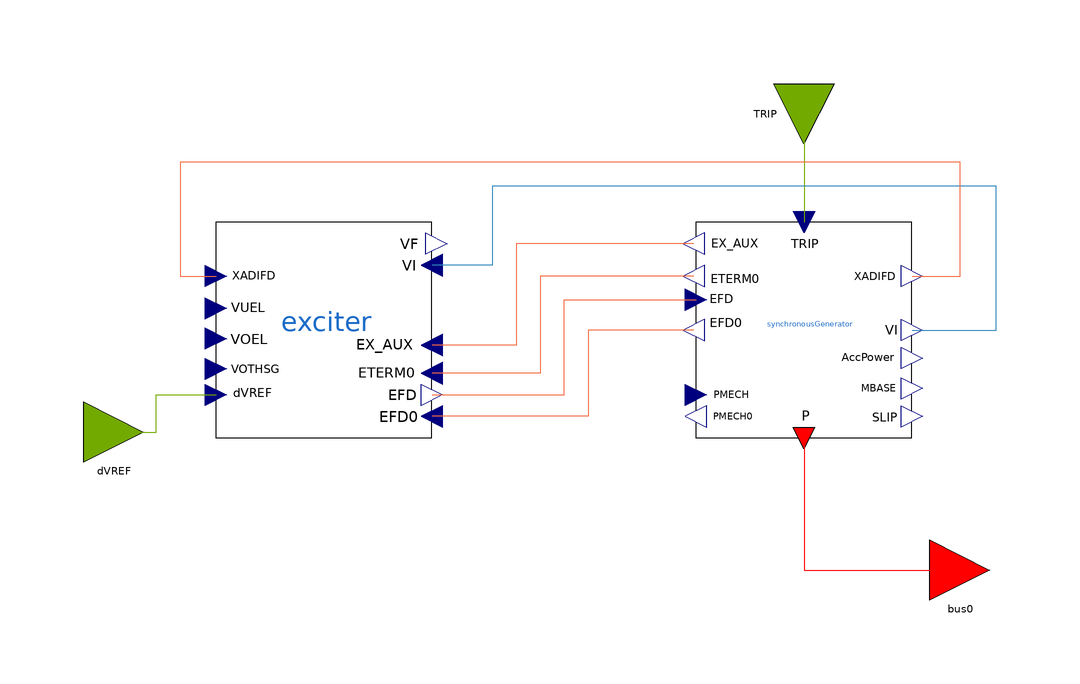

This picture is the connection diagram that the Modelica source below describes through its graphical annotations.

partial model GenUnitExc "GenUnit model with Excitation System model"
  extends GenUnitCore;
  // === External connectors ===
  input NonElectrical.Connector.InputInterfacePin dVREF annotation(Placement(
      visible = true,
      transformation(
        origin={-35,-7},
        extent={{-5,-5},{5,5}},
        rotation=0),
      iconTransformation(origin={-100,60},
      extent = {{-10, -10}, {10, 10}},
      rotation = 0)));
  // === Replaceable core components ===
  replaceable Electrical.PartialModel.Exciter exciter
    annotation (Placement(transformation(extent={{-18,-8},{18,28}})));
equation
  // Exciter <-> Synchronous machine
  connect(synchronousGenerator.EFD0, exciter.EFD0) annotation (Line(points={{61.64,
          10},{44,10},{44,-4.4},{18,-4.4}},
                                         color={244,109,67}));
  connect(exciter.EFD, synchronousGenerator.EFD) annotation (Line(points={{18,-0.8},
          {40,-0.8},{40,15.04},{62,15.04}}, color={244,109,67}));
  connect(synchronousGenerator.ETERM0, exciter.ETERM0) annotation (Line(points={{61.64,
          19},{36,19},{36,2.8},{18,2.8}},           color={244,109,67}));
  connect(synchronousGenerator.EX_AUX, exciter.EX_AUX) annotation (Line(points={{61.64,
          24.4},{32,24.4},{32,7.48},{18,7.48}}, color={244,109,67}));
  connect(synchronousGenerator.VI, exciter.VI) annotation (Line(points={{98,10},
          {112,10},{112,34},{28,34},{28,20.8},{18,20.8}}, color={50,136,189}));
  connect(synchronousGenerator.XADIFD, exciter.XADIFD) annotation (Line(points={{98,19},
          {106,19},{106,38},{-24,38},{-24,19},{-18,19}}, color={244,109,67}));
  connect(dVREF, exciter.dVREF) annotation (Line(points={{-35,-7},{-28,-7},{-28,
          -0.8},{-18,-0.8}},   color={115,170,0}));
    annotation (Placement(transformation(extent={{-154,66},{-146,74}})),
              Icon(
                graphics={
                  Text(
                    origin={-45.52,52.9023},
                    extent = {{-39.43, 24.94}, {20.1741, -8.82}},
                    textString = "dVREF")}));
end GenUnitExc;